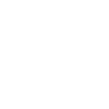
t = 0.00 s
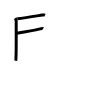
t = 3.00 s
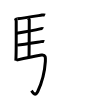
t = 6.00 s
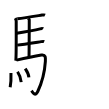
t = 9.00 s
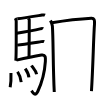
t = 12.00 s
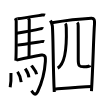
t = 15.00 s

The animated SVG that drew these frames (rendered in a browser with its animation timeline set to each time). Animation: 15 SMIL elements (animate=15); one cycle of 15.00 s.

<svg width="109px" height="109px" viewBox="0 0 px 109px" xmlns="http://www.w3.org/2000/svg" xmlns:xlink="http://www.w3.org/1999/xlink" xml:space="preserve" version="1.1"  baseProfile="full">
<path d="M15.24,18.12c0.76,1.13,0.99,1.85,0.98,3.38c-0.06,10.15,0.2,36.64-0.47,39.25" style="fill:none;stroke:black;stroke-width:3;opacity:0">
  <animate attributeType="CSS" attributeName="opacity" from="0" to="1" begin="0s" dur="1s" repeatCount="0" fill="freeze" />
</path>
<path d="M17.27,18.76c8.73-1.01,22.4-3.33,24.76-3.67c0.94-0.14,2.53-0.25,3-0.03" style="fill:none;stroke:black;stroke-width:3;opacity:0">
  <animate attributeType="CSS" attributeName="opacity" from="0" to="1" begin="1s" dur="1s" repeatCount="0" fill="freeze" />
</path>
<path d="M16.66,33.2c6.26-0.99,20.75-3.7,23.44-4.36c0.94-0.23,2.53-0.41,3-0.04" style="fill:none;stroke:black;stroke-width:3;opacity:0">
  <animate attributeType="CSS" attributeName="opacity" from="0" to="1" begin="2s" dur="1s" repeatCount="0" fill="freeze" />
</path>
<path d="M17.26,45.12c6.26-0.59,21.25-3.1,23.94-3.49c0.94-0.14,2.53-0.25,3-0.03" style="fill:none;stroke:black;stroke-width:3;opacity:0">
  <animate attributeType="CSS" attributeName="opacity" from="0" to="1" begin="3s" dur="1s" repeatCount="0" fill="freeze" />
</path>
<path d="M16.49,60.15c6.17-1.41,21.54-4.54,24.93-5.13c4.33-0.76,4.19,2.81,3.95,6.45C44.7,71.81,40.96,84.8,37.75,91.5c-2.75,5.75-5.32,0.41-6.21-0.86" style="fill:none;stroke:black;stroke-width:3;opacity:0">
  <animate attributeType="CSS" attributeName="opacity" from="0" to="1" begin="4s" dur="1s" repeatCount="0" fill="freeze" />
</path>
<path d="M28.31,18.32c0.25,0.38,0.96,0.88,0.95,1.49c-0.02,6.17-0.06,27.96-0.25,37.66" style="fill:none;stroke:black;stroke-width:3;opacity:0">
  <animate attributeType="CSS" attributeName="opacity" from="0" to="1" begin="5s" dur="1s" repeatCount="0" fill="freeze" />
</path>
<path d="M10.96,73.04c0.26,6.87-0.52,12.91-0.79,14.28" style="fill:none;stroke:black;stroke-width:3;opacity:0">
  <animate attributeType="CSS" attributeName="opacity" from="0" to="1" begin="6s" dur="1s" repeatCount="0" fill="freeze" />
</path>
<path d="M17.53,71.72c1.76,2.6,3.25,5.88,3.66,10.51" style="fill:none;stroke:black;stroke-width:3;opacity:0">
  <animate attributeType="CSS" attributeName="opacity" from="0" to="1" begin="7s" dur="1s" repeatCount="0" fill="freeze" />
</path>
<path d="M25.22,68.63c0.73,1.14,3.36,4.9,3.68,8.63" style="fill:none;stroke:black;stroke-width:3;opacity:0">
  <animate attributeType="CSS" attributeName="opacity" from="0" to="1" begin="8s" dur="1s" repeatCount="0" fill="freeze" />
</path>
<path d="M31.47,65.5c1.71,2.6,4.52,5.28,5.13,8.72" style="fill:none;stroke:black;stroke-width:3;opacity:0">
  <animate attributeType="CSS" attributeName="opacity" from="0" to="1" begin="9s" dur="1s" repeatCount="0" fill="freeze" />
</path>
<path d="M50.5,20.47c0.69,1.38,1.76,3.88,1.89,5.7c0.93,13.21,0.56,40.82,1.88,65.83" style="fill:none;stroke:black;stroke-width:3;opacity:0">
  <animate attributeType="CSS" attributeName="opacity" from="0" to="1" begin="10s" dur="1s" repeatCount="0" fill="freeze" />
</path>
<path d="M51.85,22.67c10.65-1.67,32.3-4.01,39.46-4.42c2.96-0.17,3.49,1.82,3.19,5.76c-1.01,13.39-1.5,44.01-3.05,67.04" style="fill:none;stroke:black;stroke-width:3;opacity:0">
  <animate attributeType="CSS" attributeName="opacity" from="0" to="1" begin="11s" dur="1s" repeatCount="0" fill="freeze" />
</path>
<path d="M65.38,23.49c0.87,1.01,0.85,2.91,0.9,4.58C66.75,43.5,66,63.75,57.67,68.05" style="fill:none;stroke:black;stroke-width:3;opacity:0">
  <animate attributeType="CSS" attributeName="opacity" from="0" to="1" begin="12s" dur="1s" repeatCount="0" fill="freeze" />
</path>
<path d="M77.28,22.47c1.22,1.28,0.88,2.31,0.91,4.65c0.07,5.6,0.05,28.37,0.05,32.64c0,6.25,1.01,7.02,5.51,7.02c1.62,0,6.22-0.46,6.56-1.35" style="fill:none;stroke:black;stroke-width:3;opacity:0">
  <animate attributeType="CSS" attributeName="opacity" from="0" to="1" begin="13s" dur="1s" repeatCount="0" fill="freeze" />
</path>
<path d="M54.83,88.97c9.17-0.72,26-2.1,36.71-2.5" style="fill:none;stroke:black;stroke-width:3;opacity:0">
  <animate attributeType="CSS" attributeName="opacity" from="0" to="1" begin="14s" dur="1s" repeatCount="0" fill="freeze" />
</path>
</svg>
